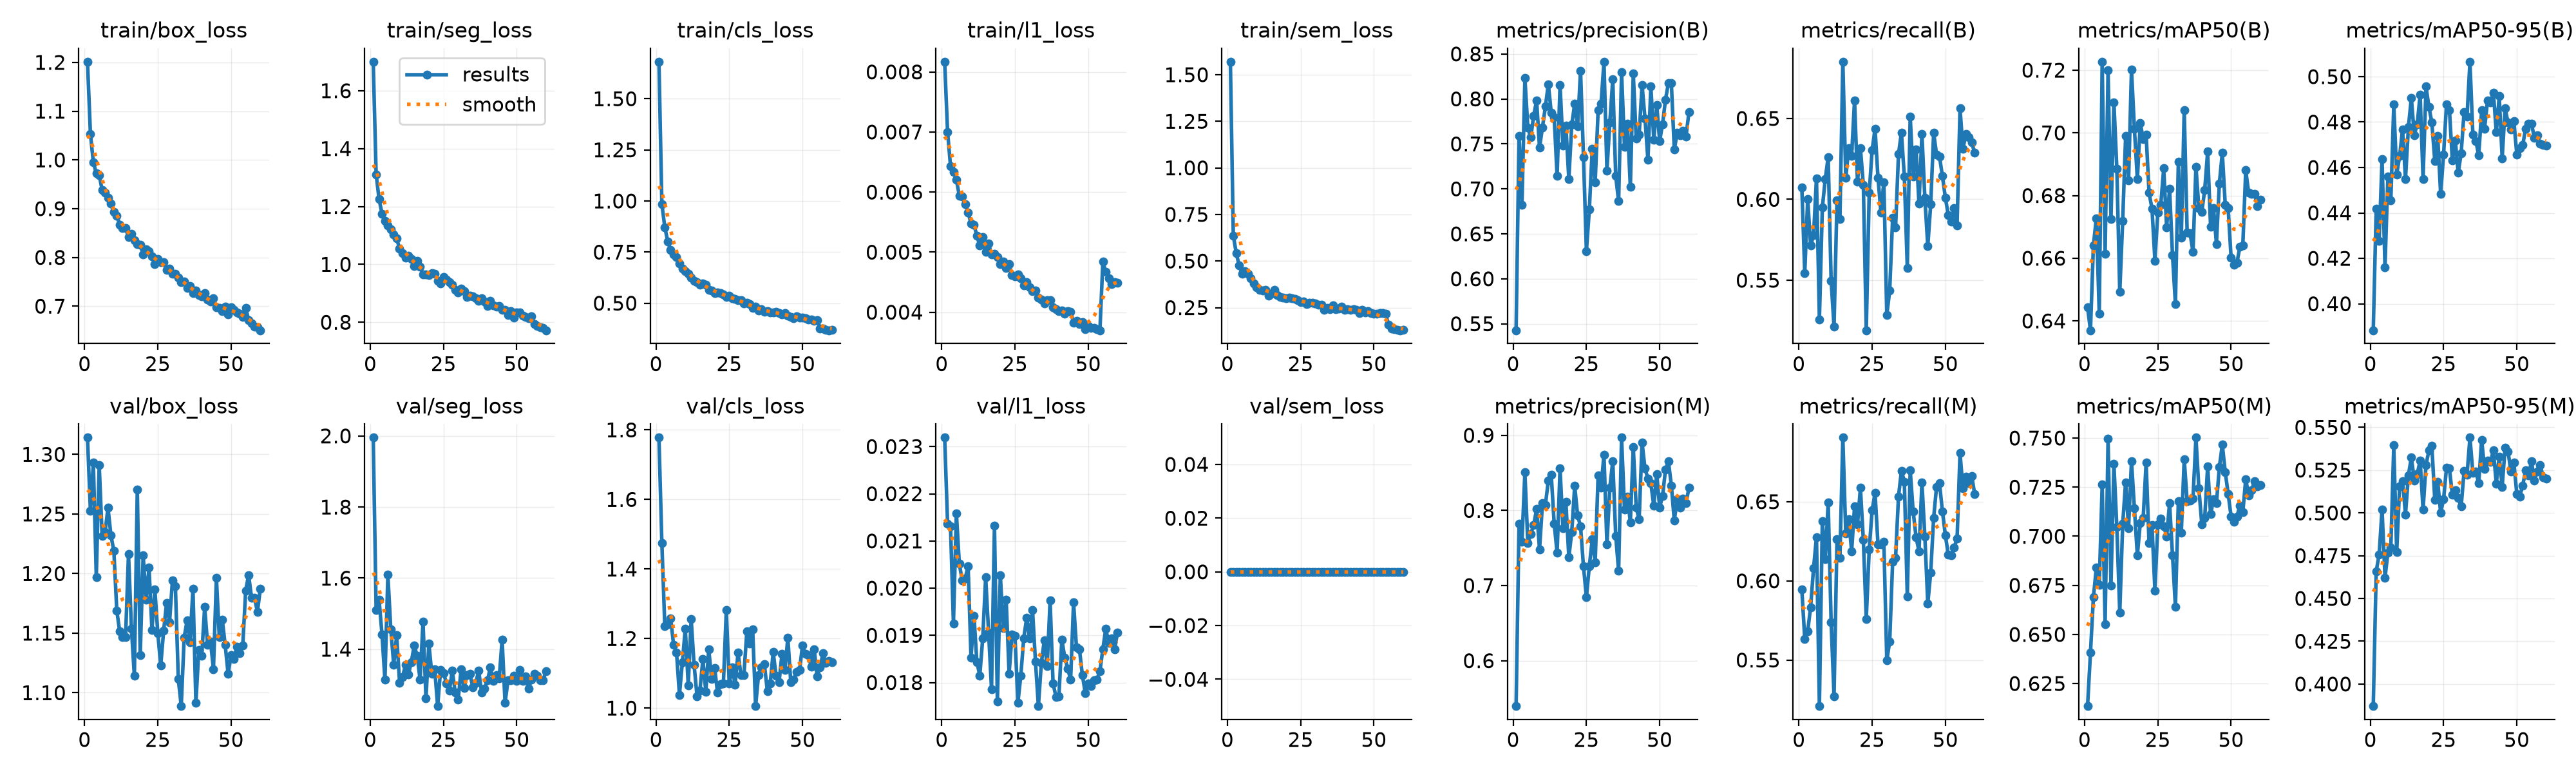

The file beside this chart, header and first rows:
epoch, time, train/box_loss, train/seg_loss, train/cls_loss, train/l1_loss, train/sem_loss, metrics/precision(B), metrics/recall(B), metrics/mAP50(B), metrics/mAP50-95(B), metrics/precision(M), metrics/recall(M), metrics/mAP50(M), metrics/mAP50-95(M), val/box_loss, val/seg_loss, val/cls_loss, val/l1_loss, val/sem_loss, lr/pg0, lr/pg1, lr/pg2
1, 22.09, 1.201, 1.7, 1.681, 0.00817, 1.57, 0.5428, 0.6075, 0.6444, 0.3883, 0.5395, 0.5945, 0.6135, 0.3871, 1.314, 1.995, 1.778, 0.02319, 0, 0.0005533, 0.0005533, 0.04522
2, 42.68, 1.053, 1.311, 0.9843, 0.007, 0.6372, 0.7586, 0.5545, 0.637, 0.4419, 0.7822, 0.5634, 0.6407, 0.4659, 1.252, 1.511, 1.474, 0.02137, 0, 0.0009811, 0.0009811, 0.001229
3, 63.32, 0.9952, 1.225, 0.8722, 0.00643, 0.5427, 0.6819, 0.6002, 0.6642, 0.4276, 0.758, 0.5681, 0.6689, 0.4756, 1.293, 1.539, 1.236, 0.02131, 0, 0.000967, 0.000967, 0.000967
4, 83.64, 0.9725, 1.175, 0.8028, 0.00633, 0.4763, 0.8233, 0.5714, 0.6728, 0.4636, 0.8507, 0.5833, 0.6839, 0.5021, 1.197, 1.442, 1.24, 0.01925, 0, 0.0009505, 0.0009505, 0.0009505
5, 103.7, 0.9692, 1.15, 0.7606, 0.00621, 0.4313, 0.7683, 0.5777, 0.6422, 0.416, 0.7565, 0.6079, 0.6753, 0.462, 1.291, 1.314, 1.258, 0.02159, 0, 0.000934, 0.000934, 0.000934
6, 124.3, 0.9379, 1.135, 0.7399, 0.00594, 0.4444, 0.7571, 0.6129, 0.7227, 0.4561, 0.7688, 0.6277, 0.7264, 0.4768, 1.231, 1.61, 1.182, 0.02052, 0, 0.0009175, 0.0009175, 0.0009175
7, 144.4, 0.9329, 1.121, 0.7262, 0.00593, 0.4304, 0.7813, 0.5257, 0.6614, 0.4456, 0.7804, 0.5209, 0.6553, 0.4799, 1.235, 1.456, 1.161, 0.02016, 0, 0.000901, 0.000901, 0.000901
8, 164.7, 0.9218, 1.102, 0.6938, 0.0058, 0.4084, 0.7982, 0.5948, 0.7199, 0.4877, 0.8018, 0.6378, 0.7495, 0.5394, 1.255, 1.357, 1.038, 0.0202, 0, 0.0008845, 0.0008845, 0.0008845
9, 185.1, 0.9102, 1.09, 0.6704, 0.00566, 0.3783, 0.7459, 0.6126, 0.6726, 0.457, 0.7479, 0.6138, 0.675, 0.4771, 1.232, 1.44, 1.132, 0.02047, 0, 0.000868, 0.000868, 0.000868
10, 205.2, 0.8927, 1.054, 0.6562, 0.00548, 0.3585, 0.7684, 0.6262, 0.7098, 0.465, 0.8095, 0.6495, 0.7369, 0.5155, 1.219, 1.306, 1.228, 0.01853, 0, 0.0008515, 0.0008515, 0.0008515
11, 225.6, 0.8857, 1.038, 0.6447, 0.00546, 0.3466, 0.7916, 0.5498, 0.6886, 0.4768, 0.8075, 0.5738, 0.7046, 0.5187, 1.169, 1.322, 1.065, 0.01942, 0, 0.000835, 0.000835, 0.000835
12, 245.7, 0.8673, 1.023, 0.6256, 0.00527, 0.3416, 0.8165, 0.5212, 0.6492, 0.455, 0.8396, 0.5272, 0.6612, 0.4991, 1.151, 1.355, 1.257, 0.01843, 0, 0.0008185, 0.0008185, 0.0008185
13, 265.9, 0.8606, 1.031, 0.6102, 0.00511, 0.3462, 0.7846, 0.5992, 0.672, 0.4778, 0.8472, 0.6263, 0.7063, 0.522, 1.146, 1.329, 1.124, 0.01815, 0, 0.000802, 0.000802, 0.000802
14, 286.3, 0.8604, 1.02, 0.6038, 0.00525, 0.3157, 0.7795, 0.5877, 0.6989, 0.4906, 0.7824, 0.6144, 0.7275, 0.5325, 1.147, 1.364, 1.035, 0.01894, 0, 0.0007855, 0.0007855, 0.0007855
15, 306.3, 0.842, 0.9933, 0.5891, 0.005, 0.3237, 0.7142, 0.6851, 0.6848, 0.4743, 0.7438, 0.6905, 0.7042, 0.5191, 1.216, 1.41, 1.051, 0.02023, 0, 0.000769, 0.000769, 0.000769
16, 326.7, 0.8482, 1.011, 0.5978, 0.00514, 0.345, 0.8154, 0.6133, 0.7202, 0.4791, 0.8557, 0.6299, 0.7383, 0.5227, 1.154, 1.382, 1.141, 0.01906, 0, 0.0007525, 0.0007525, 0.0007525
17, 346.9, 0.8351, 0.9915, 0.5904, 0.00496, 0.3161, 0.7482, 0.6314, 0.7012, 0.4919, 0.7765, 0.6388, 0.7141, 0.5305, 1.114, 1.314, 1.047, 0.01786, 0, 0.000736, 0.000736, 0.000736
18, 367.1, 0.827, 0.9654, 0.5643, 0.00497, 0.3075, 0.7701, 0.627, 0.6853, 0.455, 0.8116, 0.6187, 0.6903, 0.502, 1.271, 1.478, 1.169, 0.02133, 0, 0.0007195, 0.0007195, 0.0007195
19, 387.5, 0.8255, 0.9657, 0.5619, 0.00492, 0.3033, 0.7108, 0.6613, 0.7031, 0.4956, 0.7376, 0.6469, 0.7067, 0.528, 1.131, 1.261, 1.083, 0.0176, 0, 0.000703, 0.000703, 0.000703
20, 407.9, 0.8063, 0.963, 0.5495, 0.0048, 0.3008, 0.7714, 0.6108, 0.698, 0.4867, 0.7715, 0.6356, 0.7095, 0.5365, 1.215, 1.415, 1.116, 0.02028, 0, 0.0006865, 0.0006865, 0.0006865
21, 429.1, 0.8172, 0.9695, 0.5541, 0.00484, 0.3043, 0.7946, 0.6317, 0.6995, 0.4798, 0.8326, 0.6587, 0.7374, 0.5392, 1.178, 1.33, 1.045, 0.01916, 0, 0.00067, 0.00067, 0.00067
22, 450.1, 0.8128, 0.9684, 0.549, 0.00474, 0.3005, 0.7695, 0.6089, 0.6808, 0.463, 0.7933, 0.6258, 0.6965, 0.5078, 1.205, 1.343, 1.068, 0.01975, 0, 0.0006535, 0.0006535, 0.0006535
23, 470.2, 0.8021, 0.9431, 0.5437, 0.0048, 0.2958, 0.8312, 0.5191, 0.6758, 0.4738, 0.779, 0.576, 0.7057, 0.5182, 1.153, 1.24, 1.071, 0.01819, 0, 0.000637, 0.000637, 0.000637
24, 490.8, 0.7862, 0.9344, 0.5292, 0.00462, 0.2905, 0.7356, 0.604, 0.6592, 0.4483, 0.7254, 0.6198, 0.6723, 0.5001, 1.187, 1.343, 1.281, 0.01902, 0, 0.0006205, 0.0006205, 0.0006205
25, 511.1, 0.7973, 0.9571, 0.5359, 0.0046, 0.2797, 0.6307, 0.6306, 0.6746, 0.4657, 0.6844, 0.6447, 0.7059, 0.5079, 1.15, 1.333, 1.07, 0.01899, 0, 0.000604, 0.000604, 0.000604
26, 531.4, 0.7899, 0.9474, 0.5246, 0.00463, 0.2842, 0.6771, 0.6436, 0.6771, 0.4879, 0.7261, 0.6555, 0.7089, 0.5264, 1.123, 1.304, 1.116, 0.01757, 0, 0.0005875, 0.0005875, 0.0005875
27, 551.5, 0.7896, 0.9378, 0.5219, 0.00456, 0.27, 0.7449, 0.6133, 0.6886, 0.4854, 0.7617, 0.6231, 0.7052, 0.5259, 1.152, 1.284, 1.067, 0.01815, 0, 0.000571, 0.000571, 0.000571
28, 571.6, 0.7747, 0.9292, 0.5149, 0.00445, 0.2755, 0.7076, 0.592, 0.6699, 0.4631, 0.7313, 0.623, 0.6999, 0.5105, 1.175, 1.34, 1.159, 0.01894, 0, 0.0005545, 0.0005545, 0.0005545
29, 591.7, 0.7775, 0.9122, 0.5149, 0.0045, 0.2771, 0.7878, 0.6107, 0.6821, 0.472, 0.847, 0.6247, 0.7168, 0.5133, 1.159, 1.278, 1.094, 0.01937, 0, 0.000538, 0.000538, 0.000538
30, 612.7, 0.766, 0.9034, 0.5001, 0.00442, 0.2718, 0.7947, 0.5285, 0.661, 0.4577, 0.8306, 0.5498, 0.6904, 0.5087, 1.194, 1.258, 1.095, 0.01893, 0, 0.0005215, 0.0005215, 0.0005215
31, 633.3, 0.767, 0.9167, 0.5013, 0.00435, 0.264, 0.8414, 0.5436, 0.6454, 0.4662, 0.8745, 0.5617, 0.664, 0.5037, 1.19, 1.344, 1.22, 0.01953, 0, 0.000505, 0.000505, 0.000505
32, 653.7, 0.7585, 0.9081, 0.4944, 0.00436, 0.2672, 0.7203, 0.5885, 0.6909, 0.4845, 0.7545, 0.612, 0.718, 0.5244, 1.111, 1.291, 1.186, 0.01844, 0, 0.0004885, 0.0004885, 0.0004885
33, 674.1, 0.7499, 0.8866, 0.4769, 0.00424, 0.2373, 0.7742, 0.5826, 0.6665, 0.4823, 0.8303, 0.6145, 0.7018, 0.5222, 1.089, 1.328, 1.226, 0.0175, 0, 0.000472, 0.000472, 0.000472
34, 694.5, 0.751, 0.8928, 0.4829, 0.00421, 0.2497, 0.8217, 0.628, 0.7074, 0.5066, 0.8658, 0.6533, 0.7392, 0.544, 1.146, 1.332, 1.006, 0.01841, 0, 0.0004555, 0.0004555, 0.0004555
35, 715.1, 0.7378, 0.8897, 0.4646, 0.00415, 0.2397, 0.7141, 0.6412, 0.6683, 0.4745, 0.7665, 0.6695, 0.7178, 0.5234, 1.161, 1.293, 1.095, 0.01889, 0, 0.000439, 0.000439, 0.000439
36, 735.6, 0.7418, 0.8837, 0.4717, 0.0042, 0.2619, 0.6862, 0.614, 0.668, 0.4717, 0.7194, 0.6627, 0.7183, 0.5243, 1.142, 1.305, 1.117, 0.01835, 0, 0.0004225, 0.0004225, 0.0004225
37, 756.1, 0.7272, 0.8741, 0.4567, 0.0042, 0.2425, 0.8296, 0.5577, 0.662, 0.4654, 0.897, 0.5902, 0.7193, 0.5174, 1.187, 1.34, 1.126, 0.01974, 0, 0.000406, 0.000406, 0.000406
38, 776.7, 0.7321, 0.8834, 0.4627, 0.00408, 0.2434, 0.7468, 0.6513, 0.6892, 0.4852, 0.8016, 0.6699, 0.7502, 0.5428, 1.092, 1.279, 1.049, 0.01798, 0, 0.0003895, 0.0003895, 0.0003895
39, 797.1, 0.7232, 0.8711, 0.4565, 0.00405, 0.2541, 0.7722, 0.6143, 0.676, 0.4771, 0.8185, 0.6438, 0.7243, 0.5255, 1.136, 1.288, 1.072, 0.0177, 0, 0.000373, 0.000373, 0.000373
40, 817.7, 0.7205, 0.8566, 0.4541, 0.00402, 0.2385, 0.7022, 0.631, 0.6748, 0.4894, 0.7842, 0.6277, 0.7061, 0.5304, 1.131, 1.312, 1.161, 0.01771, 0, 0.0003565, 0.0003565, 0.0003565
41, 838.1, 0.7263, 0.8749, 0.4571, 0.00403, 0.2419, 0.828, 0.5974, 0.6818, 0.4886, 0.8844, 0.6186, 0.7093, 0.5299, 1.172, 1.349, 1.092, 0.01891, 0, 0.00034, 0.00034, 0.00034
42, 858.6, 0.7133, 0.8576, 0.451, 0.00397, 0.2391, 0.7563, 0.6404, 0.6941, 0.493, 0.8038, 0.662, 0.7356, 0.5365, 1.14, 1.312, 1.074, 0.01853, 0, 0.0003235, 0.0003235, 0.0003235
43, 879.1, 0.7094, 0.8528, 0.447, 0.00402, 0.2428, 0.7601, 0.6008, 0.67, 0.4755, 0.7883, 0.6281, 0.7111, 0.5171, 1.143, 1.328, 1.155, 0.0183, 0, 0.000307, 0.000307, 0.000307
44, 899.6, 0.7164, 0.8569, 0.4504, 0.00401, 0.2397, 0.8154, 0.5711, 0.6761, 0.4914, 0.8906, 0.5857, 0.7187, 0.533, 1.12, 1.318, 1.109, 0.01806, 0, 0.0002905, 0.0002905, 0.0002905
45, 920.3, 0.6983, 0.8426, 0.4391, 0.00383, 0.2224, 0.7783, 0.597, 0.6646, 0.464, 0.8557, 0.6053, 0.7168, 0.5153, 1.196, 1.426, 1.202, 0.0197, 0, 0.000274, 0.000274, 0.000274
46, 940.7, 0.6961, 0.8433, 0.4342, 0.00386, 0.2397, 0.7322, 0.6411, 0.6839, 0.4861, 0.8425, 0.6398, 0.7352, 0.538, 1.147, 1.249, 1.075, 0.01874, 0, 0.0002575, 0.0002575, 0.0002575
47, 961.2, 0.6899, 0.8252, 0.4269, 0.0038, 0.2244, 0.8139, 0.6277, 0.6936, 0.4797, 0.836, 0.6594, 0.7466, 0.5359, 1.161, 1.312, 1.082, 0.01871, 0, 0.000241, 0.000241, 0.000241
48, 981.7, 0.6992, 0.8386, 0.4349, 0.00384, 0.2299, 0.7549, 0.6263, 0.6771, 0.4768, 0.8061, 0.6615, 0.7328, 0.5241, 1.14, 1.313, 1.104, 0.01816, 0, 0.0002245, 0.0002245, 0.0002245
49, 1002, 0.6834, 0.8156, 0.4282, 0.00372, 0.219, 0.7931, 0.6144, 0.676, 0.4804, 0.8487, 0.6439, 0.7216, 0.5293, 1.116, 1.326, 1.109, 0.01778, 0, 0.000208, 0.000208, 0.000208
50, 1023, 0.6981, 0.8332, 0.4303, 0.00377, 0.2171, 0.7533, 0.601, 0.6602, 0.4657, 0.8041, 0.6288, 0.7101, 0.5111, 1.131, 1.31, 1.18, 0.01798, 0, 0.0001915, 0.0001915, 0.0001915
51, 1043, 0.6926, 0.8329, 0.4275, 0.00374, 0.2181, 0.772, 0.5902, 0.658, 0.4686, 0.8191, 0.6165, 0.7072, 0.5096, 1.129, 1.342, 1.155, 0.01792, 0, 0.000175, 0.000175, 0.000175
52, 1064, 0.6877, 0.8233, 0.4211, 0.00374, 0.2216, 0.7993, 0.5862, 0.6585, 0.4698, 0.8545, 0.6161, 0.71, 0.5159, 1.139, 1.31, 1.152, 0.01805, 0, 0.0001585, 0.0001585, 0.0001585
53, 1084, 0.6841, 0.8173, 0.4217, 0.00372, 0.222, 0.8177, 0.5945, 0.6637, 0.4769, 0.8653, 0.6212, 0.7156, 0.5248, 1.133, 1.323, 1.119, 0.01806, 0, 0.000142, 0.000142, 0.000142
54, 1105, 0.6779, 0.813, 0.4131, 0.0037, 0.2163, 0.8174, 0.5839, 0.6641, 0.4794, 0.8332, 0.6266, 0.7122, 0.5221, 1.14, 1.289, 1.169, 0.01824, 0, 0.0001255, 0.0001255, 0.0001255
55, 1125, 0.6962, 0.8205, 0.4184, 0.00484, 0.158, 0.7437, 0.6562, 0.6881, 0.4794, 0.7868, 0.6808, 0.729, 0.5302, 1.186, 1.314, 1.092, 0.01871, 0, 0.000109, 0.000109, 0.000109
56, 1144, 0.6717, 0.7946, 0.3771, 0.00467, 0.1379, 0.7622, 0.6311, 0.6809, 0.473, 0.8148, 0.6584, 0.721, 0.519, 1.199, 1.332, 1.118, 0.01914, 0, 9.25e-05, 9.25e-05, 9.25e-05
57, 1163, 0.6652, 0.7862, 0.376, 0.00457, 0.1329, 0.7597, 0.6404, 0.6806, 0.4741, 0.8042, 0.666, 0.7235, 0.5243, 1.18, 1.326, 1.157, 0.01884, 0, 7.6e-05, 7.6e-05, 7.6e-05
58, 1181, 0.6584, 0.7834, 0.3697, 0.00447, 0.13, 0.7649, 0.6385, 0.6805, 0.4705, 0.8161, 0.6618, 0.7281, 0.528, 1.18, 1.313, 1.13, 0.01893, 0, 5.95e-05, 5.95e-05, 5.95e-05
59, 1200, 0.6567, 0.7813, 0.3678, 0.0045, 0.1285, 0.7584, 0.6351, 0.6766, 0.4699, 0.8096, 0.6662, 0.7253, 0.5208, 1.168, 1.313, 1.136, 0.0187, 0, 4.3e-05, 4.3e-05, 4.3e-05
60, 1219, 0.6506, 0.7723, 0.3705, 0.00449, 0.1301, 0.7852, 0.6287, 0.6786, 0.4698, 0.8302, 0.6549, 0.7259, 0.52, 1.187, 1.339, 1.133, 0.01906, 0, 2.65e-05, 2.65e-05, 2.65e-05
